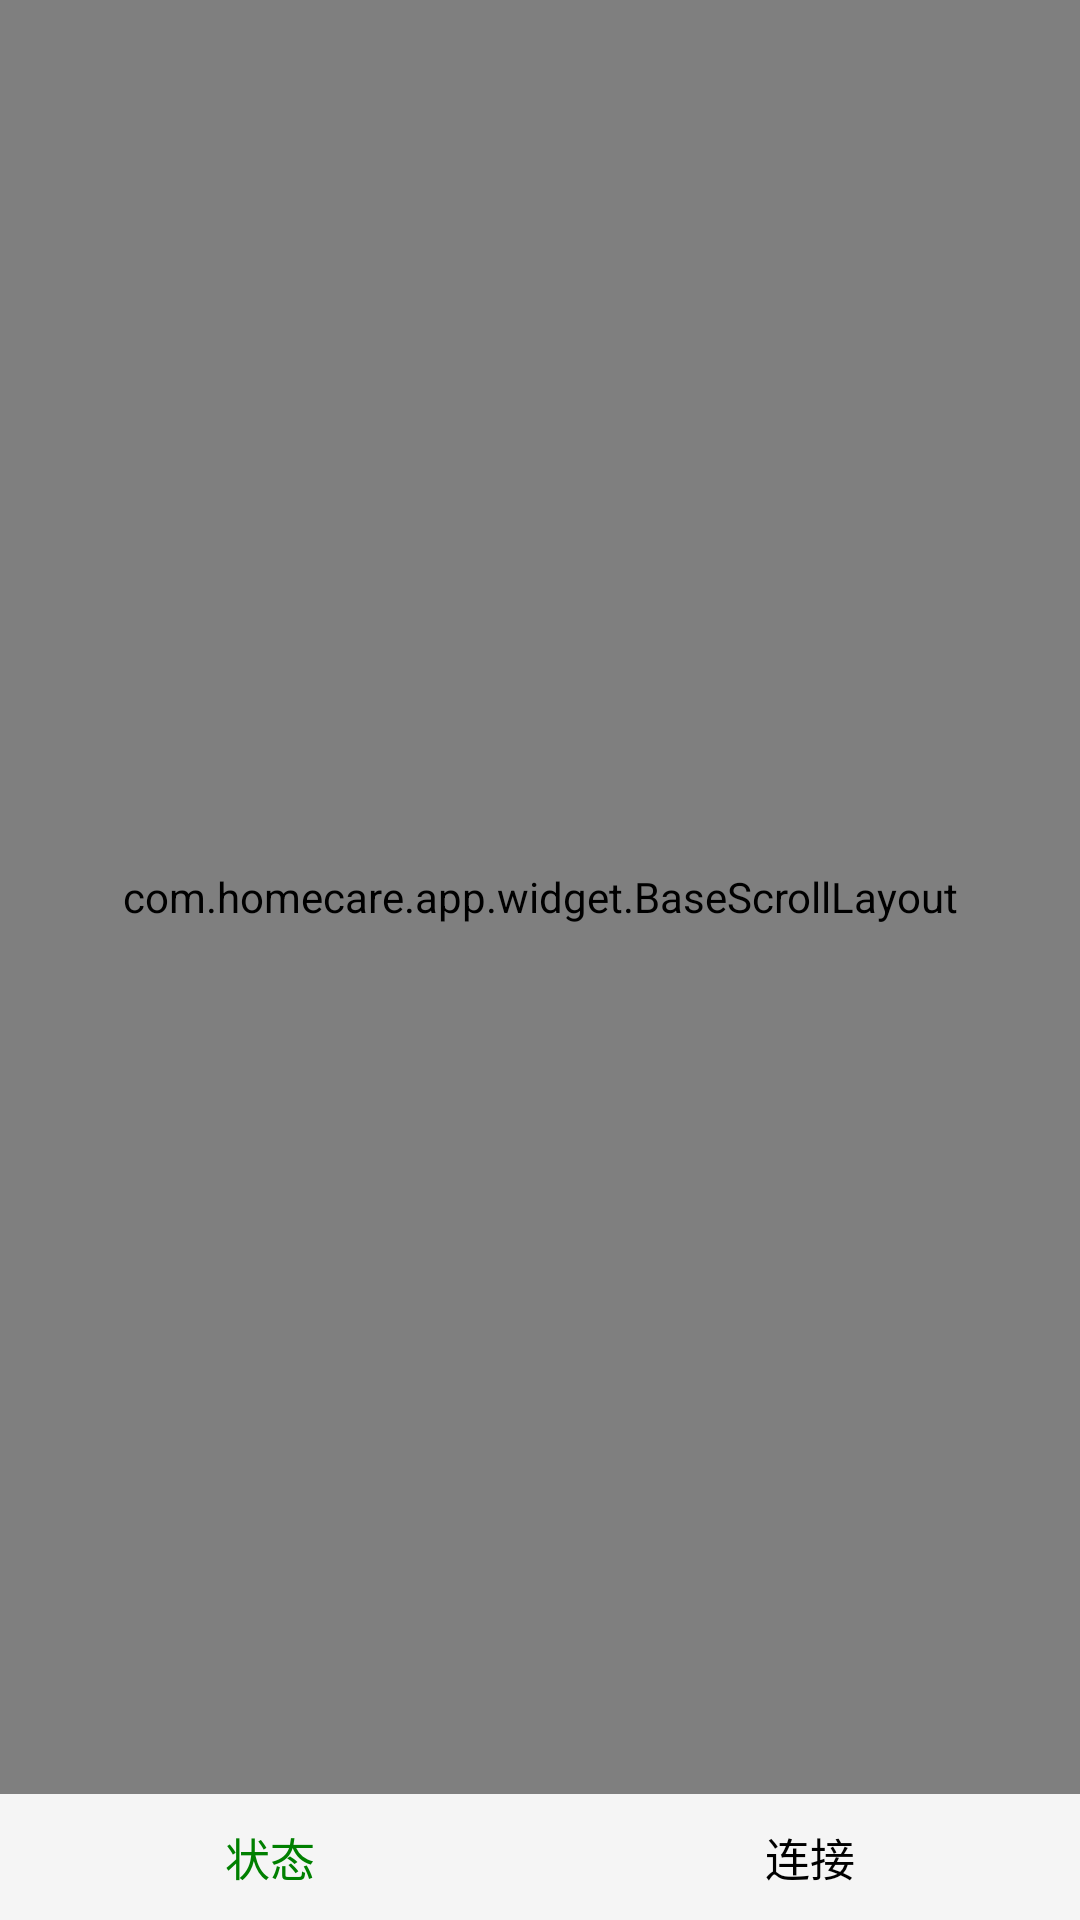

Here is an Android app screen rendered from its layout file. Give the layout XML and the strings, colors and styles it references.
<!-- AndroidManifest.xml: application theme AppTheme -->
<!-- res/layout/activity_main.xml -->
<RelativeLayout xmlns:android="http://schemas.android.com/apk/res/android"
    android:layout_width="match_parent"
    android:layout_height="match_parent">

    <LinearLayout
        android:id="@+id/llayout"
        android:orientation="vertical"
        android:layout_width="match_parent"
        android:layout_height="match_parent"
        android:layout_alignParentTop="true"
        >
        <com.homecare.app.widget.BaseScrollLayout
            xmlns:android="http://schemas.android.com/apk/res/android"
            android:id="@+id/ScrollLayout"
            android:layout_width="match_parent"
            android:layout_height="0dp"
            android:layout_weight="1">
            <RelativeLayout
                android:id="@+id/monitorLayout"
                android:orientation="vertical"
                android:layout_width="match_parent"
                android:layout_height="match_parent"
                android:gravity="center"
                android:background="@color/skyblue"
                >
                <TextView
                    android:id="@+id/hrView1"
                    android:layout_width="wrap_content"
                    android:layout_height="wrap_content"
                    android:textColor="@color/white"
                    android:text="当前心率："
                    android:textSize="40sp"
                    android:textStyle="bold"
                    />
                <TextView
                    android:id="@+id/hrView2"
                    android:layout_toRightOf="@+id/hrView1"
                    android:layout_width="wrap_content"
                    android:layout_height="wrap_content"
                    android:textColor="@color/white"
                    android:textSize="40sp"
                    android:textStyle="bold"
                    />
                <TextView
                    android:id="@+id/sqView1"
                    android:layout_below="@+id/hrView1"
                    android:paddingTop="20dp"
                    android:layout_width="wrap_content"
                    android:layout_height="wrap_content"
                    android:textColor="@color/white"
                    android:text="心率质量："
                    android:textSize="40sp"
                    android:textStyle="bold"
                    />
                <TextView
                    android:id="@+id/sqView2"
                    android:layout_toRightOf="@+id/sqView1"
                    android:layout_below="@+id/hrView2"
                    android:paddingTop="20dp"
                    android:layout_width="wrap_content"
                    android:layout_height="wrap_content"
                    android:textColor="@color/white"
                    android:textSize="40sp"
                    android:textStyle="bold"
                    />
                <TextView
                    android:id="@+id/tsView1"
                    android:layout_below="@+id/sqView1"
                    android:paddingTop="15dp"
                    android:layout_width="wrap_content"
                    android:layout_height="wrap_content"
                    android:textColor="@color/white"
                    android:text="更新时间："
                    android:textSize="25sp"
                    android:textStyle="bold"
                    />
                <TextView
                    android:id="@+id/tsView2"
                    android:layout_toRightOf="@+id/tsView1"
                    android:layout_below="@+id/sqView2"
                    android:paddingTop="15dp"
                    android:layout_width="wrap_content"
                    android:layout_height="wrap_content"
                    android:textColor="@color/white"
                    android:textSize="25sp"
                    android:textStyle="bold"
                    />
                <TextView
                    android:id="@+id/wearableBatteryView1"
                    android:layout_below="@+id/tsView1"
                    android:paddingTop="20dp"
                    android:layout_width="wrap_content"
                    android:layout_height="wrap_content"
                    android:textColor="@color/white"
                    android:text="手环电量："
                    android:textSize="40sp"
                    android:textStyle="bold"
                    />
                <TextView
                    android:id="@+id/wearableBatteryView2"
                    android:layout_toRightOf="@+id/wearableBatteryView1"
                    android:layout_below="@+id/tsView2"
                    android:paddingTop="20dp"
                    android:layout_width="wrap_content"
                    android:layout_height="wrap_content"
                    android:textColor="@color/white"
                    android:textSize="40sp"
                    android:textStyle="bold"
                    />
            </RelativeLayout>
            <RelativeLayout
                android:id="@+id/wearableLayout"
                android:orientation="vertical"
                android:layout_width="match_parent"
                android:layout_height="match_parent"
                android:gravity="center"
                android:background="@color/skyblue"
                >
                <TextView
                    android:id="@+id/wearableConnectView1"
                    android:layout_width="wrap_content"
                    android:layout_height="wrap_content"
                    android:textColor="@color/white"
                    android:text="手环连接："
                    android:textSize="40sp"
                    android:textStyle="bold"
                    />
                <TextView
                    android:id="@+id/wearableConnectView2"
                    android:layout_toRightOf="@+id/wearableConnectView1"
                    android:layout_width="wrap_content"
                    android:layout_height="wrap_content"
                    android:textColor="@color/white"
                    android:textSize="40sp"
                    android:textStyle="bold"
                    />
                <TextView
                    android:id="@+id/cloudConnectView1"
                    android:layout_below="@+id/wearableConnectView1"
                    android:paddingTop="20dp"
                    android:layout_width="wrap_content"
                    android:layout_height="wrap_content"
                    android:textColor="@color/white"
                    android:text="云端连接："
                    android:textSize="40sp"
                    android:textStyle="bold"
                    />
                <TextView
                    android:id="@+id/cloudConnectView2"
                    android:layout_toRightOf="@+id/cloudConnectView1"
                    android:layout_below="@+id/wearableConnectView2"
                    android:paddingTop="20dp"
                    android:layout_width="wrap_content"
                    android:layout_height="wrap_content"
                    android:textColor="@color/white"
                    android:textSize="40sp"
                    android:textStyle="bold"
                    />
            </RelativeLayout>
        </com.homecare.app.widget.BaseScrollLayout>
        <include layout="@layout/bottom"/>
    </LinearLayout>

</RelativeLayout>
<!-- res/layout/bottom.xml (included above) -->
<?xml version="1.0" encoding="utf-8"?>
<LinearLayout xmlns:android="http://schemas.android.com/apk/res/android"
    android:layout_width="match_parent"
    android:layout_height="wrap_content"
    android:orientation="vertical" >
    
<LinearLayout 
	    	android:orientation="horizontal" 
	    	android:background="#F5F5F5"
	    	android:layout_width="match_parent" 
	    	android:layout_height="wrap_content" 
	    	android:id="@+id/lllayout"
	    	>
    	
        <LinearLayout 
            android:orientation="vertical"
            android:layout_weight="1"
            android:gravity="center"
            android:background="@drawable/guide_round"
            android:layout_width="match_parent" 
    		android:layout_height="wrap_content" 
            >
            <TextView 
                android:padding="10dip"
                android:id="@+id/monitor"
                android:text="状态"
                android:gravity="center"
                android:textSize="15dip"
                android:textColor="@color/green"
                android:layout_width="match_parent" 
    			android:layout_height="wrap_content"
                />
            
        </LinearLayout>
        <LinearLayout
            android:orientation="vertical"
            android:layout_weight="1"
            android:gravity="center"
            android:background="@drawable/guide_round"
            android:clickable="true"
            android:saveEnabled="false"
            android:layout_width="match_parent"
            android:layout_height="wrap_content"
            >
            <TextView
                android:padding="10dip"
                android:id="@+id/wearable"
                android:text="连接"
                android:gravity="center"
                android:textSize="15dip"
                android:textColor="@color/black"
                android:layout_width="match_parent"
                android:layout_height="wrap_content"
                />
        </LinearLayout>
    </LinearLayout>
</LinearLayout>
<!-- resources referenced by this layout -->
<resources>
  <color name="black">#000000</color>
  <color name="green">#008000</color>
  <color name="skyblue">#87CEEB</color>
  <color name="white">#FFFFFF</color>
  <style name="AppTheme" parent="Theme.AppCompat.Light.DarkActionBar">
          
          <item name="colorPrimary">@color/theme_primary</item>
          <item name="colorPrimaryDark">@color/theme_primary_dark</item>
          <item name="colorAccent">@color/colorAccent</item>
      </style>
  <color name="theme_primary">#4387F0</color>
  <color name="theme_primary_dark">#ff2b4d90</color>
  <color name="colorAccent">#18b000</color>
</resources>
